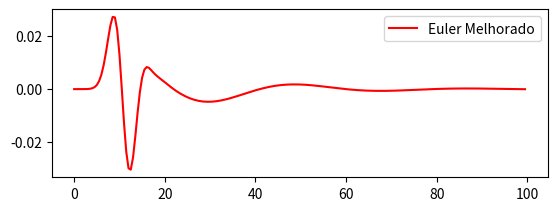

This figure's Python source:
import numpy as np
import matplotlib.pylab as plt
import math as mt


"""

K1 = f(t_n,y_n)

K2 = f(t_{n+1}, y_n + h*K1)

y_{n+1} = y_n + h*((K1 + K2)/2)
"""

def rt(t):
    return (1/10 * mt.exp(-(t-10)**2/7))

def f(t,r):
    x1,x2,x3,x4 = r

    y1 = x2
    dy1 = -(7.5 + 50) / 25 * x1 - 30/25 * x2 + 7.5/25 * x3 + 30/25 * x4 + 50/25 * rt(t)
    y2 = x4
    dy2 = -7.5/300 * x1 + 30/300 * x2 - 7.5/300 * x3 - 30 / 300 * x4

    return np.array([y1, dy1, y2, dy2])


def EDO_heun_sistemas(f, r0, t0, NUMBER_OF_STEPS=100, h=0.01):
    # recebe a função derivada, y(0) e t(0),
    # os demais paramentros são definidos, não precisa passar
    NUMBER_OF_EQUATIONS = len(r0)

    r = np.zeros( [NUMBER_OF_STEPS,NUMBER_OF_EQUATIONS], dtype=np.float32 )
    t = np.zeros(NUMBER_OF_STEPS, dtype=np.float32)
    #y = np.zeros(NUMBER_OF_STEPS, dtype=np.float32)

    #x=r[:,0]
    #y=r[:,1]

    r[0,:] = r0
    t[0] = t0

    for n in range(0, NUMBER_OF_STEPS - 1):
        t[n+1] = t[n]+h
        K1 = f(t[n], r[n,:])
        K2 = f(t[n+1], r[n,:] + K1*h)
        r[n+1] = r[n,:] + 0.5*(K1 + K2)*h
        #y[n+1] =  y[n] + 0.5*(K1 + K2)*h # fórmula iterativa do método de euler melhorado


    #return (t, y)
    return (t, r)

t, r = EDO_heun_sistemas(f,(0,0,0,0),0,NUMBER_OF_STEPS=200, h=0.5)

pos1 = r[:,1] - r[:,3]
vel1 = r[:,0] - r[:,2]

plt.subplot(211)
plt.plot( t, pos1, color = 'red', label = 'Euler Melhorado')
plt.legend()

plt.show()

"""

def rt(t):
    return (1/10 * mt.exp(-(t-10)**2/7))


def f(x1, x2, x3, x4, t):
    y1 = x2
    dy1 = -(7.5 + 50) / 25 * x1 - 30/25 * x2 + \
        7.5/25 * x3 + 30/25 * x4 + 50/25 * rt(t)
    y2 = x4
    dy2 = -7.5/300 * x1 + 30/300 * x2 - 7.5/300 * x3 - 30 / 300 * x4

    return(y1, dy1, y2, dy2)

def eulermelhorado(f,h, NUMBER_OF_STEPS):

    x1 = np.zeros(NUMBER_OF_STEPS)
    x2 = np.zeros(NUMBER_OF_STEPS)
    x3 = np.zeros(NUMBER_OF_STEPS)
    x4 = np.zeros(NUMBER_OF_STEPS)
    t = np.zeros(NUMBER_OF_STEPS)
    vel = np.zeros(4)
    pos = np.zeros(4)

    x1[0] = 0
    x2[0] = 0
    x3[0] = 0
    x4[0] = 0
    t[0] = 0
   
    for n in range(0, NUMBER_OF_STEPS - 1):
        K1 = f(x1[n], x2[n], x3[n], x4[n], t[n])
        K2 = f(x1[n] + K1[0] * h, x2[n] + K1[1] * h, x3[n] + K1[2] * h, x4[n] + K1[3] * h, t[n])
        x1[n+1] = x1[n] + 0.5 * (K1[0] + K2[0]) * h
        x2[n+1] = x2[n] + 0.5 * (K1[1] + K2[1]) * h
        x3[n+1] = x3[n] + 0.5 * (K1[2] + K2[2]) * h
        x4[n+1] = x4[n] + 0.5 * (K1[3] + K2[3]) * h
        t[n+1] = t[n] + h

        pos = x2 - x4
        vel = x1 - x3

    return (pos, vel, t)


h = 0.5
NS = 200

pos1, vel1, tempo = eulermelhorado(f,h, NS)

plt.subplot(211)
plt.plot( tempo, pos1, color = 'red', label = 'Euler Melhorado')
plt.legend()

plt.show()

"""